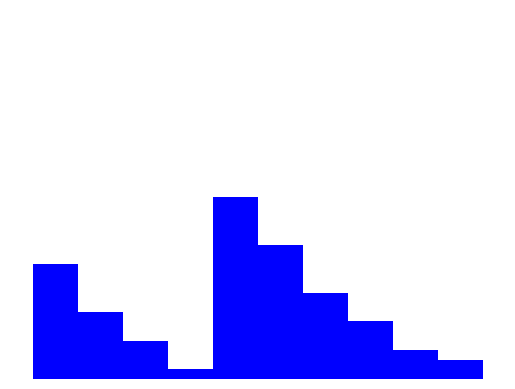
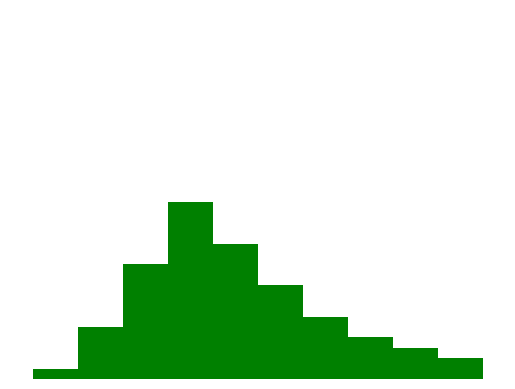
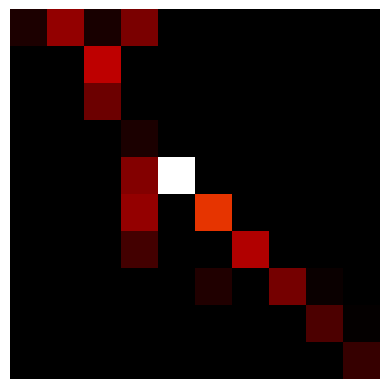
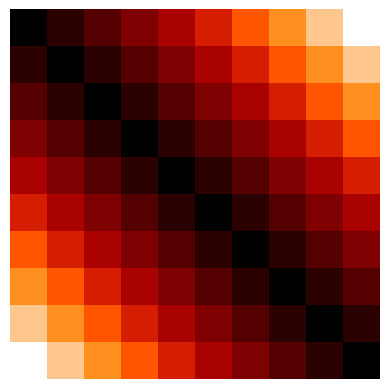
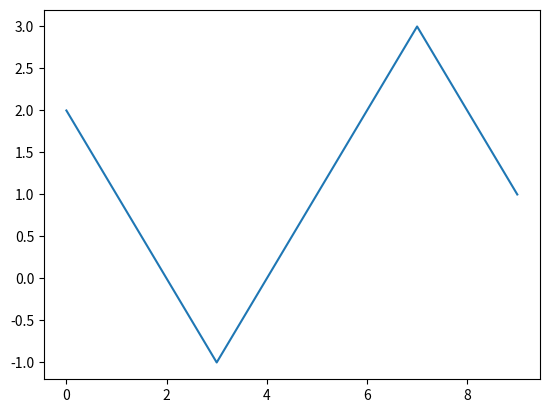
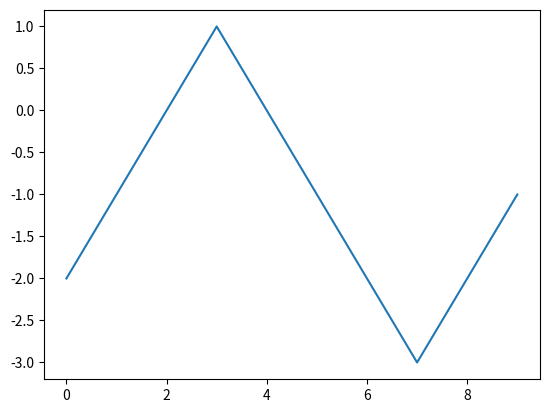
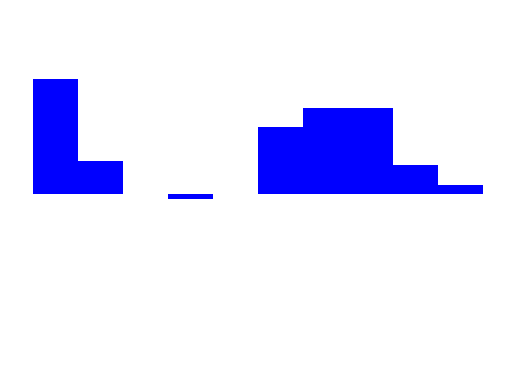
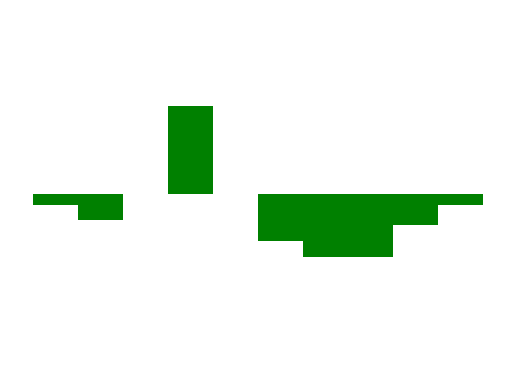
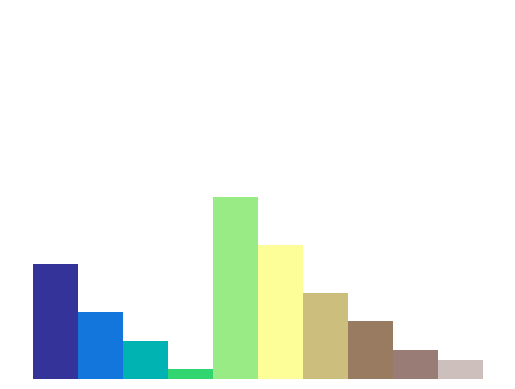
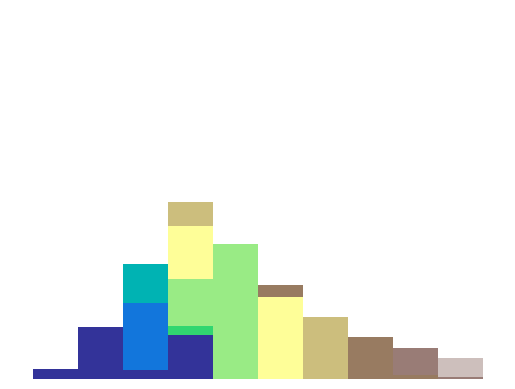

These figures' Python source, in order:
import numpy as np
import matplotlib.pyplot as plt
from scipy.optimize import linprog
from matplotlib import cm

length = 10

P_r = np.array([12, 7, 4, 1, 19, 14, 9, 6, 3, 2])
P_t = np.array([1, 5, 11, 17, 13, 9, 6, 4, 3, 2])
P_r = P_r / np.sum(P_r)
P_t = P_t / np.sum(P_t)

plt.bar(range(length), P_r, 1, color='blue', alpha=1)
plt.axis('off')
plt.ylim(0, 0.5)
plt.savefig("discrete_p_r.svg")
print("P_r:")
plt.show()

plt.bar(range(length), P_t, 1, color='green', alpha=1)
plt.axis('off')
plt.ylim(0, 0.5)
plt.savefig("discrete_p_t.svg")
print("P_t:")
plt.show()

D = np.ndarray(shape=(length, length))

for i in range(length):
    for j in range(length):
        D[i, j] = abs(range(length)[i] - range(length)[j])

A_r = np.zeros((length, length, length))
A_t = np.zeros((length, length, length))

for i in range(length):
    for j in range(length):
        A_r[i, i, j] = 1
        A_t[i, j, i] = 1

A = np.concatenate(
    (A_r.reshape((length, length ** 2)), A_t.reshape((length, length ** 2))),
    axis=0)
print("A: \n", A, "\n")

b = np.concatenate((P_r, P_t), axis=0)
c = D.reshape((length ** 2))

opt_res = linprog(c, A_eq=A, b_eq=b, bounds=[0, None])
emd = opt_res.fun
gamma = opt_res.x.reshape((length, length))
print("EMD: ", emd, "\n")

plt.imshow(gamma, cmap=cm.gist_heat, interpolation='nearest')
plt.axis('off')
plt.savefig("transport_plan.svg")
print("Gamma:")
plt.show()

plt.imshow(D, cmap=cm.gist_heat, interpolation='nearest')
plt.axis('off')
plt.savefig("distances.svg")
print("D:")
plt.show()

# linprog() can only minimize the cost, because of that
# we optimize the negative of the objective. Also, we are
# not constrained to non-negative values.
opt_res = linprog(-b, A.T, c, bounds=(None, None))

emd = -opt_res.fun
f = opt_res.x[0:length]
g = opt_res.x[length:]

# print(dual_result)
print("dual EMD: ", emd)

print("f: \n", f)
plt.plot(range(length), f)
plt.savefig("f_function.svg")
plt.show()

print("g: \n", f)
plt.plot(range(length), g)
plt.show()

plt.bar(range(length), np.multiply(P_r, f), 1, color='blue', alpha=1)
plt.axis('off')
plt.ylim(-0.5, 0.5)
plt.savefig("p_r_f-scaled.svg")
plt.show()

plt.bar(range(length), np.multiply(P_t, g), 1, color='green', alpha=1)
plt.axis('off')
plt.ylim(-0.5, 0.5)
plt.savefig("p_t_f-scaled.svg")
plt.show()

# check sum
emd = np.sum(np.multiply(P_r, f)) + np.sum(np.multiply(P_t, g))
print("emd: ", emd)

import matplotlib.colors as colors

cNorm = colors.Normalize(vmin=0, vmax=length)
colorMap = cm.ScalarMappable(norm=cNorm, cmap=cm.terrain)

before_bottom = np.zeros(length)
r = range(length)
for i in r.__reversed__():
    plt.bar(r, gamma[r, i], 1, color=colorMap.to_rgba(r), bottom=before_bottom)
    before_bottom = before_bottom + gamma[r, i]

plt.axis('off')
plt.ylim(0, 0.5)
plt.savefig("earth_move_p_r.svg")
plt.show()

current_bottom = np.zeros(length)

for i in r:
    plt.bar(r, gamma[i, r], 1, color=colorMap.to_rgba(i), bottom=current_bottom)
    current_bottom = current_bottom + gamma[i, r]

plt.axis('off')
plt.ylim(0, 0.5)
plt.savefig("earth_move_p_t.svg")
plt.show()
